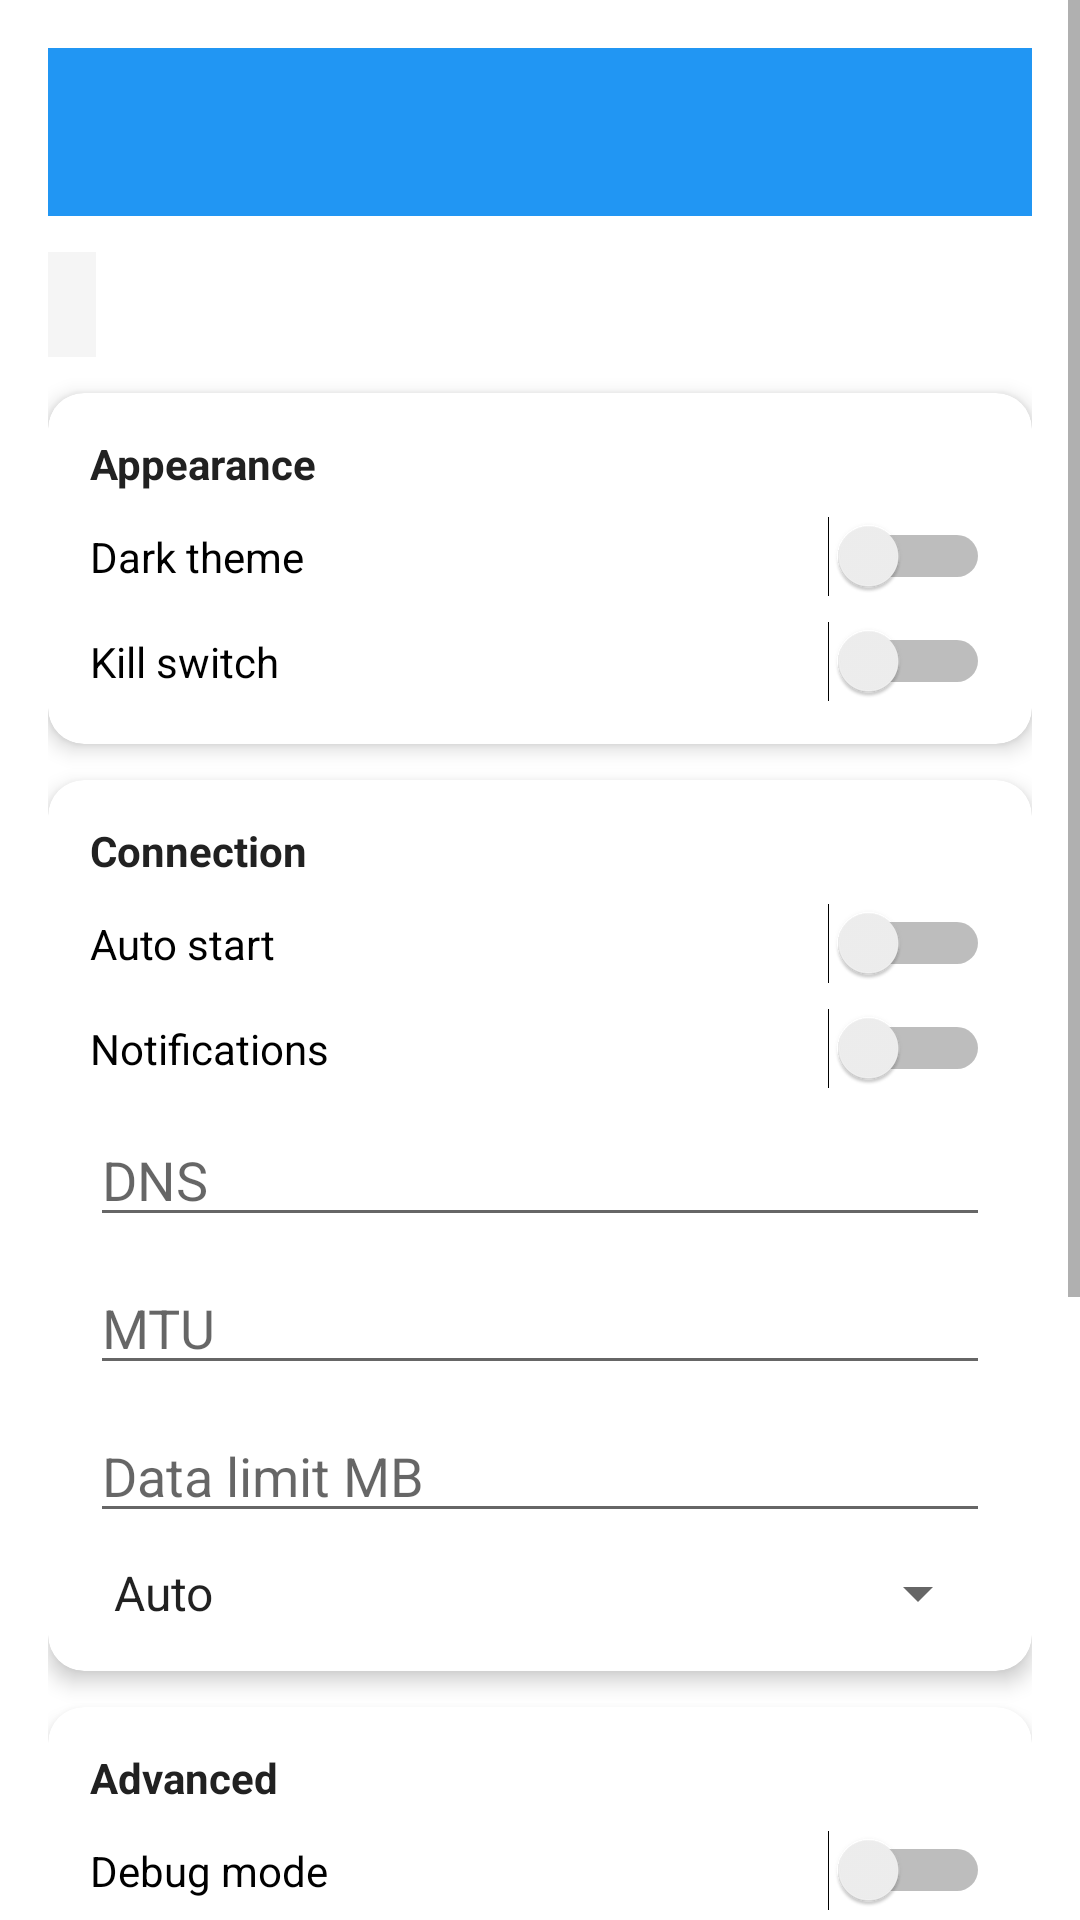

Here is an Android app screen rendered from its layout file. Give the layout XML and the strings, colors and styles it references.
<!-- AndroidManifest.xml: application theme Theme.MultiVPN -->
<!-- res/layout/activity_settings.xml -->
<?xml version="1.0" encoding="utf-8"?>
<ScrollView xmlns:android="http://schemas.android.com/apk/res/android"
    xmlns:app="http://schemas.android.com/apk/res-auto"
    android:layout_width="match_parent"
    android:layout_height="match_parent"
    android:background="@color/background">

    <LinearLayout
        android:layout_width="match_parent"
        android:layout_height="wrap_content"
        android:orientation="vertical"
        android:padding="16dp">

        <androidx.appcompat.widget.Toolbar
            android:id="@+id/toolbar"
            android:layout_width="match_parent"
            android:layout_height="?attr/actionBarSize"
            android:background="@color/primary"
            app:titleTextColor="@color/white" />

        
        <TextView
            android:id="@+id/levelBadgeText"
            android:layout_width="wrap_content"
            android:layout_height="wrap_content"
            android:layout_marginTop="12dp"
            android:background="@color/surface"
            android:padding="8dp"
            android:textColor="@color/primary"
            android:textStyle="bold" />

        
        <androidx.cardview.widget.CardView
            android:id="@+id/basicSection"
            android:layout_width="match_parent"
            android:layout_height="wrap_content"
            android:layout_marginTop="12dp"
            app:cardCornerRadius="12dp"
            app:cardElevation="4dp">

            <LinearLayout
                android:layout_width="match_parent"
                android:layout_height="wrap_content"
                android:orientation="vertical"
                android:padding="14dp">

                <TextView
                    android:layout_width="wrap_content"
                    android:layout_height="wrap_content"
                    android:text="@string/section_appearance"
                    android:textColor="@color/text_primary"
                    android:textStyle="bold" />

                <Switch
                    android:id="@+id/themeSwitch"
                    android:layout_width="match_parent"
                    android:layout_height="wrap_content"
                    android:layout_marginTop="8dp"
                    android:text="@string/setting_dark_theme" />

                <Switch
                    android:id="@+id/killSwitchSwitch"
                    android:layout_width="match_parent"
                    android:layout_height="wrap_content"
                    android:layout_marginTop="8dp"
                    android:text="@string/setting_kill_switch" />
            </LinearLayout>
        </androidx.cardview.widget.CardView>

        
        <androidx.cardview.widget.CardView
            android:id="@+id/intermediateSection"
            android:layout_width="match_parent"
            android:layout_height="wrap_content"
            android:layout_marginTop="12dp"
            app:cardCornerRadius="12dp"
            app:cardElevation="4dp">

            <LinearLayout
                android:layout_width="match_parent"
                android:layout_height="wrap_content"
                android:orientation="vertical"
                android:padding="14dp">

                <TextView
                    android:layout_width="wrap_content"
                    android:layout_height="wrap_content"
                    android:text="@string/section_connection"
                    android:textColor="@color/text_primary"
                    android:textStyle="bold" />

                <Switch
                    android:id="@+id/autoStartSwitch"
                    android:layout_width="match_parent"
                    android:layout_height="wrap_content"
                    android:layout_marginTop="8dp"
                    android:text="@string/setting_auto_start" />

                <Switch
                    android:id="@+id/notificationsSwitch"
                    android:layout_width="match_parent"
                    android:layout_height="wrap_content"
                    android:layout_marginTop="8dp"
                    android:text="@string/setting_notifications" />

                <EditText
                    android:id="@+id/dnsEdit"
                    android:layout_width="match_parent"
                    android:layout_height="wrap_content"
                    android:layout_marginTop="8dp"
                    android:hint="@string/hint_dns"
                    android:inputType="text" />

                <EditText
                    android:id="@+id/mtuEdit"
                    android:layout_width="match_parent"
                    android:layout_height="wrap_content"
                    android:layout_marginTop="8dp"
                    android:hint="@string/hint_mtu"
                    android:inputType="number" />

                <EditText
                    android:id="@+id/limitEdit"
                    android:layout_width="match_parent"
                    android:layout_height="wrap_content"
                    android:layout_marginTop="8dp"
                    android:hint="@string/hint_data_limit"
                    android:inputType="number" />

                <Spinner
                    android:id="@+id/protocolSpinner"
                    android:layout_width="match_parent"
                    android:layout_height="wrap_content"
                    android:layout_marginTop="8dp"
                    android:entries="@array/protocols" />
            </LinearLayout>
        </androidx.cardview.widget.CardView>

        
        <androidx.cardview.widget.CardView
            android:id="@+id/professionalSection"
            android:layout_width="match_parent"
            android:layout_height="wrap_content"
            android:layout_marginTop="12dp"
            app:cardCornerRadius="12dp"
            app:cardElevation="4dp">

            <LinearLayout
                android:layout_width="match_parent"
                android:layout_height="wrap_content"
                android:orientation="vertical"
                android:padding="14dp">

                <TextView
                    android:layout_width="wrap_content"
                    android:layout_height="wrap_content"
                    android:text="@string/section_advanced"
                    android:textColor="@color/text_primary"
                    android:textStyle="bold" />

                <Switch
                    android:id="@+id/debugModeSwitch"
                    android:layout_width="match_parent"
                    android:layout_height="wrap_content"
                    android:layout_marginTop="8dp"
                    android:text="@string/setting_debug_mode" />

                <Switch
                    android:id="@+id/bypassLanSwitch"
                    android:layout_width="match_parent"
                    android:layout_height="wrap_content"
                    android:layout_marginTop="8dp"
                    android:text="@string/setting_bypass_lan" />

                <EditText
                    android:id="@+id/perAppEdit"
                    android:layout_width="match_parent"
                    android:layout_height="wrap_content"
                    android:layout_marginTop="8dp"
                    android:hint="@string/hint_per_app"
                    android:inputType="text" />

                <TextView
                    android:layout_width="wrap_content"
                    android:layout_height="wrap_content"
                    android:layout_marginTop="8dp"
                    android:text="@string/setting_custom_config"
                    android:textColor="@color/text_secondary"
                    android:textSize="13sp" />

                <EditText
                    android:id="@+id/customConfigEdit"
                    android:layout_width="match_parent"
                    android:layout_height="wrap_content"
                    android:layout_marginTop="4dp"
                    android:gravity="top"
                    android:hint="@string/hint_custom_config"
                    android:inputType="textMultiLine"
                    android:minLines="4" />
            </LinearLayout>
        </androidx.cardview.widget.CardView>

        <Button
            android:id="@+id/saveButton"
            android:layout_width="match_parent"
            android:layout_height="wrap_content"
            android:layout_marginTop="14dp"
            android:text="@string/save" />
    </LinearLayout>
</ScrollView>
<!-- resources referenced by this layout -->
<resources>
  <string-array name="protocols">
          <item>Auto</item>
          <item>WireGuard</item>
          <item>OpenVPN</item>
      </string-array>
  <color name="background">#FFFFFF</color>
  <color name="primary">#2196F3</color>
  <color name="surface">#F5F5F5</color>
  <color name="text_primary">#212121</color>
  <color name="text_secondary">#757575</color>
  <color name="white">#FFFFFF</color>
  <string name="hint_custom_config">Paste custom JSON config for the core</string>
  <string name="hint_data_limit">Data limit MB</string>
  <string name="hint_dns">DNS</string>
  <string name="hint_mtu">MTU</string>
  <string name="hint_per_app">Per-app packages (comma-separated)</string>
  <string name="save">Save</string>
  <string name="section_advanced">Advanced</string>
  <string name="section_appearance">Appearance</string>
  <string name="section_connection">Connection</string>
  <string name="setting_auto_start">Auto start</string>
  <string name="setting_bypass_lan">Bypass LAN</string>
  <string name="setting_custom_config">Custom core config (JSON)</string>
  <string name="setting_dark_theme">Dark theme</string>
  <string name="setting_debug_mode">Debug mode</string>
  <string name="setting_kill_switch">Kill switch</string>
  <string name="setting_notifications">Notifications</string>
  <style name="Theme.MultiVPN" parent="Theme.MaterialComponents.Light.DarkActionBar">
          <item name="colorPrimary">@color/primary</item>
          <item name="colorPrimaryDark">@color/primary_dark</item>
          <item name="colorAccent">@color/accent</item>
          <item name="android:windowBackground">@color/background</item>
      </style>
  <color name="primary_dark">#1976D2</color>
  <color name="accent">#FF5722</color>
</resources>
